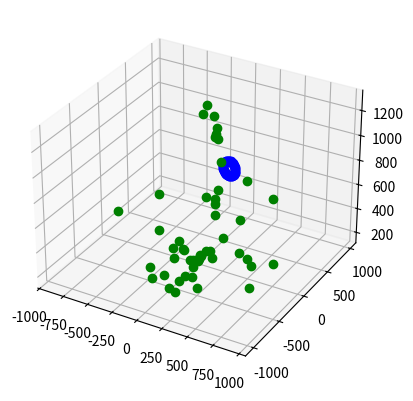

The matplotlib source for this figure:
import numpy as np
import matplotlib.pyplot as plt
from numpy.core.arrayprint import printoptions

def transformation_matrix(a, alpha, d, theta):
    matrix_list = []  # Will store matrix from T0_n frames
    A = np.identity(4)
    dh_table = np.array([[a[0], alpha[0], d[0], theta[0]],
                         [a[1], alpha[1], d[1], theta[1]],
                         [a[2], alpha[2], d[2], theta[2]],
                         [a[3], alpha[3], d[3], theta[3]],
                         [a[4], alpha[4], d[4], theta[4]],
                         [a[5], alpha[5], d[5], theta[5]]])
   
    for i in range(0, len(dh_table)):
        T = [[np.cos(dh_table[i, 3]), -np.sin(dh_table[i, 3]) * np.cos(dh_table[i, 1]), np.sin(dh_table[i, 3]) * np.sin(dh_table[i, 1]), dh_table[i, 0] * np.cos(dh_table[i, 3])],
             [np.sin(dh_table[i, 3]), np.cos(dh_table[i, 3]) * np.cos(dh_table[i, 1]), -np.cos(
                 dh_table[i, 3]) * np.sin(dh_table[i, 1]), dh_table[i, 0] * np.sin(dh_table[i, 3])],
             [0, np.sin(dh_table[i, 1]), np.cos(
                 dh_table[i, 1]), dh_table[i, 2]],
             [0, 0, 0, 1]]
                
        A = A @ T
        matrix_list.append(A)
        with np.printoptions(precision=2, suppress=True):
           print(A)
    return matrix_list


def jacobian_matrix(matrix_list):
    j_temp = []
    T0_6 = matrix_list[5]      # T0_6 4X4 matrix
    # d0_7 3X1 translational matrix for T0_7
    d0_6 = T0_6[0:3, 3]
    Zi_col = [[0, 0, 1]]  # Initial R0_0 value
    for i in range(0, len(matrix_list)):
        # Extracting 4th column from T0_n
        di_col = matrix_list[i][0:3, 3]
        # Linear Velocity (J_v)
        # J_v = R_i X [O_n - O_i]
        j_linear_values = np.cross(Zi_col, d0_6 - di_col)
        j_cols = np.append(j_linear_values, [Zi_col])
        j_temp.append(j_cols)
        j_final = np.array(j_temp, dtype=float).transpose() 
        # Extracting 3rd column from T0_n
        Zi_col = matrix_list[i][0:3, 0:3] @ [0, 0, 1]
    # deletes third row as third joint is fixed
    # jacobian_matrix = np.delete(j_final, 2, 1)

    return j_final


def circle_traj(radius, x_offset, y_offset, z_offset):
    x_val = []
    y_val = []
    z_val = []
    # Equally spaced angles of a circle
    s = np.linspace(0, 2 * 3.14)
    for i in s:
        x_val.append((radius * np.sin(i) * 2 * np.pi/5) + x_offset)          
        z_val.append((radius * np.cos(i) * 2 * np.pi/5) + z_offset)          
        y_val = np.ones(50) * y_offset
    return x_val, y_val, z_val


def main():
    t_0 = 0
    # theta = [0, -np.pi/6, 0, -np.pi/4, 0, -np.pi/2.4, 0]
    theta = [np.pi/2, 0, 0, 0, 0, 0, 0]
    d = [630, 0, 0, 190, 0, 0] 
    alpha = [np.pi/2, 0, np.pi/2, -np.pi/2, np.pi/2, -np.pi/2]
    a = [300, 680, 0, 0, 0, 0]

    T0_n = transformation_matrix(a, alpha, d, theta)
    # Display matrices
    print("transformation matrix(4X4 T0_6): ")
    with np.printoptions(precision=2, suppress=True):
        print(T0_n)

    # calculate Jacobian
    J = jacobian_matrix(T0_n)
    print("\n\nJacobian(6X6): ")
    with np.printoptions(precision = 3, suppress = True):
        print(J)

    # Getting the trajectory of the circle
    x, y, z = circle_traj(50, 0, 605, 680)
    # Plotting the circle
    ax = plt.axes(projection='3d')
    ax.plot3D(x, y, z, 'bo')
    time_step = 0.02

    # Folowing circular trajectory
    for j in range(0, len(x)):
        # The position of the end effector
        curr_d = T0_n[5][0:3, 3]
        # The required position
        req_d = np.array([[x[j]], [y[j]], [z[j]]]).transpose()
        x_dot = (req_d - curr_d) / time_step
        # Rate of change in the position
        print(np.append(x_dot, np.array([[0, 0, 0]]), axis=1))
        # Rate of change in angles
        q_dot = np.linalg.pinv(J) @ np.append(x_dot, np.array([[0, 0, 0]]), axis = 1).transpose()
        q_dot_final = q_dot.flatten()
        for k in range(0, 5):
            theta[k] = (theta[k] + q_dot_final[k] * time_step)

        T0_n = transformation_matrix(a, alpha, d, theta)
        # Calculate the new jacobian
        J = jacobian_matrix(T0_n)
        with np.printoptions(precision=2, suppress=True):
            print(T0_n)
        ax.plot3D(curr_d[0], curr_d[1], curr_d[2], 'go')
        plt.pause(time_step)

    plt.show()


if __name__ == "__main__":
    main()
  # with np.printoptions(precision=2, suppress=True):
    #     print(j_trans)
